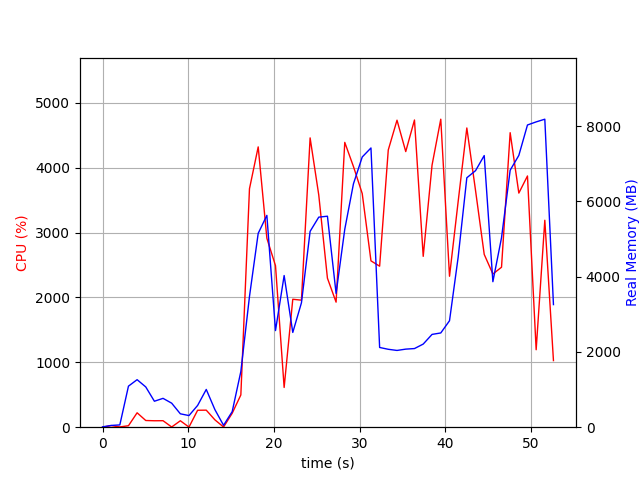

The file beside this chart, header and first rows:
elapsed_time, nproc, cpu, mem_real, mem_virtual
4.076957702636719e-05, 1, 0.0, 8.969, 3186
1.006, 2, 24.8, 46.75, 152.7
2.015, 2, 4.0, 60.63, 166.1
3.023, 6, 22.8, 1090, 4171
4.031, 6, 222.0, 1262, 4443
5.041, 5, 103.2, 1070, 3953
6.049, 3, 99.2, 689.7, 2877
7.057, 3, 100.2, 766.3, 2989
8.065, 5, 3.0, 638.1, 3259
9.074, 3, 99.2, 355.9, 2433
10.08, 3, 2.0, 308.9, 2381
11.09, 4, 261.0, 577.8, 3026
12.1, 9, 262.6, 1003, 4474
13.11, 4, 113.1, 466.3, 2847
14.12, 1, 3.0, 50.32, 668.6
15.13, 1, 215.1, 414.1, 4232
16.13, 1, 497.3, 1480, 8148
17.14, 1, 3674, 3472, 9840
18.16, 1, 4319, 5150, 11188
19.17, 1, 2912, 5627, 12572
20.18, 1, 2489, 2567, 12572
21.18, 1, 612.2, 4029, 20252
22.19, 1, 1972, 2517, 12636
23.2, 1, 1957, 3305, 23912
24.21, 1, 4458, 5202, 24658
25.22, 1, 3578, 5580, 24738
26.23, 1, 2296, 5605, 24834
27.24, 1, 1927, 3553, 24834
28.26, 1, 4389, 5258, 25110
29.27, 1, 4017, 6464, 25110
30.29, 1, 3600, 7178, 25110
31.31, 1, 2563, 7418, 25110
32.32, 1, 2481, 2118, 23062
33.33, 1, 4272, 2070, 23062
34.35, 1, 4731, 2039, 23062
35.37, 1, 4247, 2074, 23062
36.39, 1, 4734, 2089, 23062
37.41, 1, 2633, 2208, 23062
38.44, 1, 4038, 2465, 28182
39.46, 1, 4746, 2504, 28182
40.47, 1, 2326, 2828, 29206
41.48, 1, 3478, 4516, 29206
42.49, 1, 4611, 6626, 35524
43.51, 1, 3645, 6815, 35524
44.52, 1, 2663, 7216, 35524
45.53, 1, 2361, 3865, 37572
46.54, 1, 2465, 5033, 35540
47.55, 1, 4538, 6826, 35648
48.56, 1, 3608, 7220, 35648
49.57, 1, 3872, 8028, 35648
50.58, 1, 1194, 8110, 35760
51.59, 1, 3189, 8182, 35760
52.6, 1, 1026, 3257, 35760
